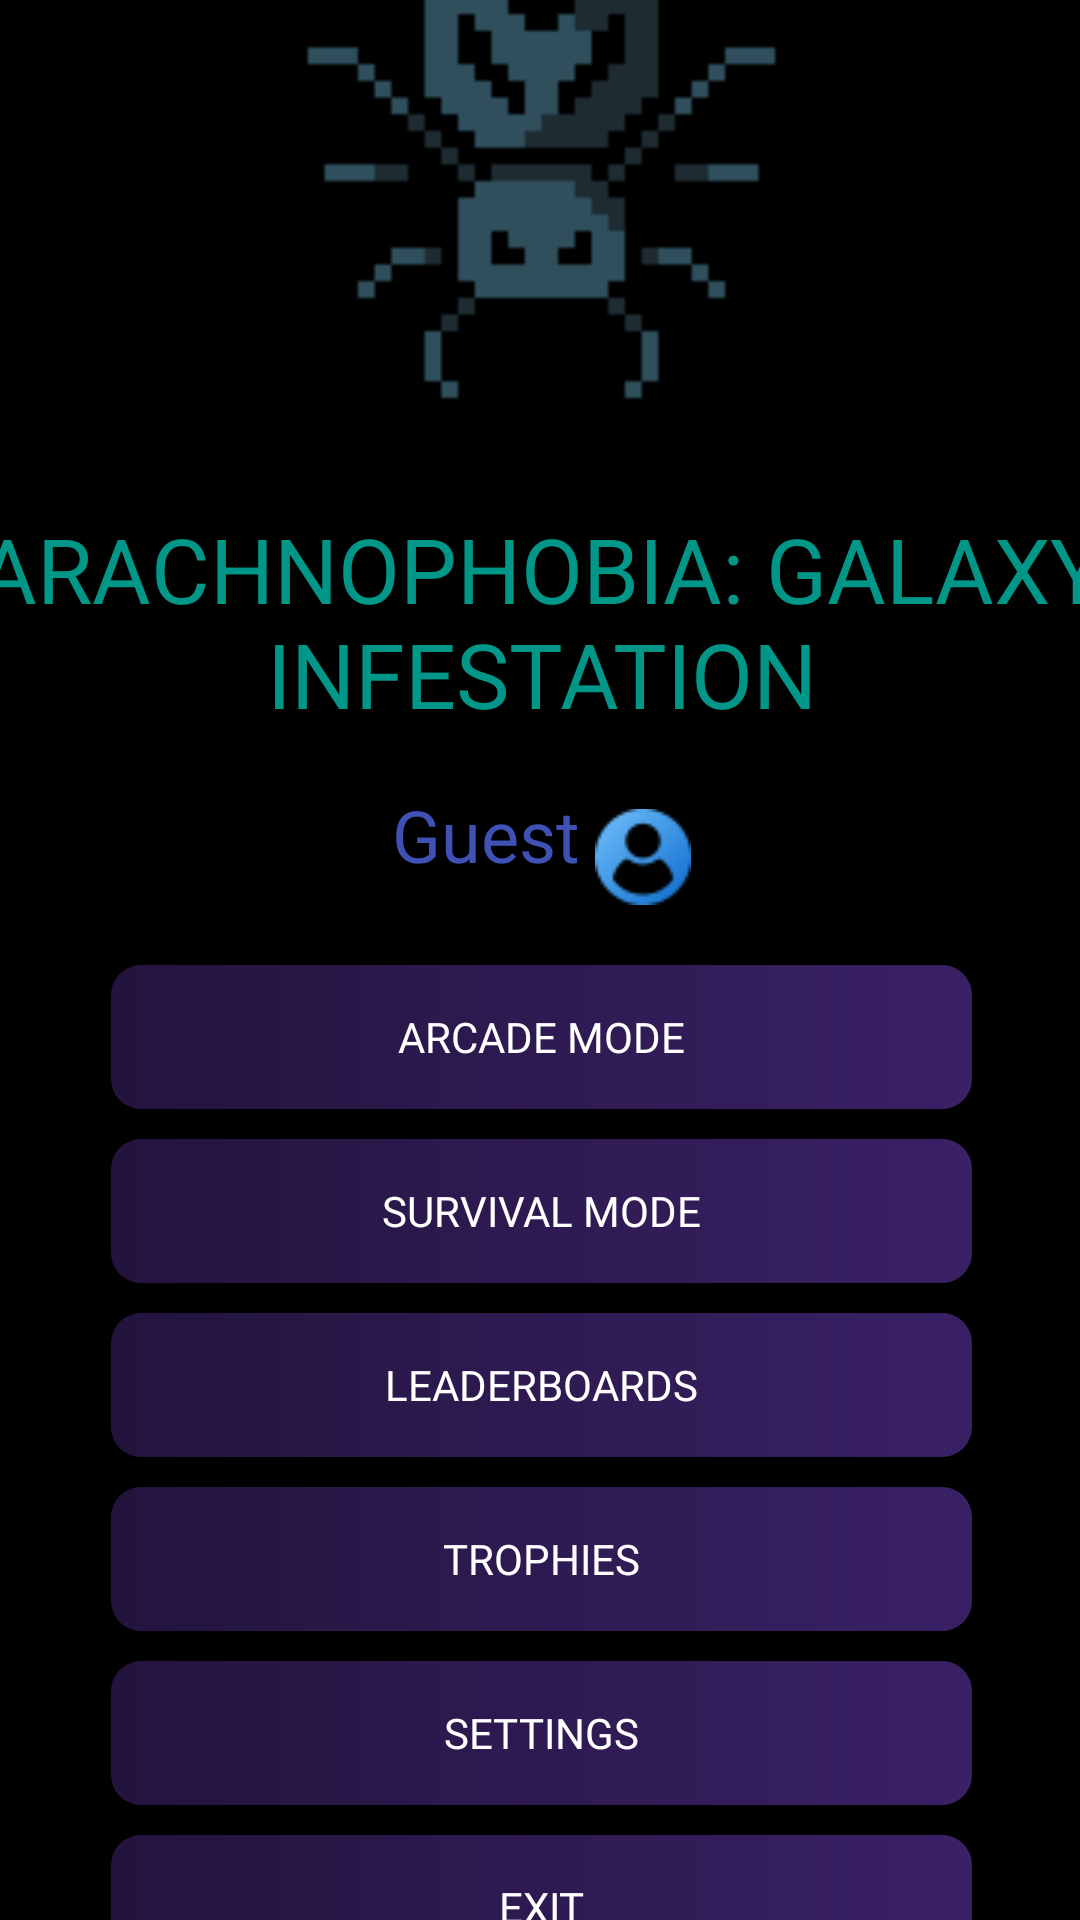

Layout XML and referenced resources for this Android screen:
<!-- AndroidManifest.xml: application theme Theme.Arachnophobia_Galaxy_Infestation -->
<!-- res/layout/fragment_game_menu.xml -->
<?xml version="1.0" encoding="utf-8"?>
<androidx.constraintlayout.widget.ConstraintLayout
    xmlns:android="http://schemas.android.com/apk/res/android"
    xmlns:app="http://schemas.android.com/apk/res-auto"
    xmlns:tools="http://schemas.android.com/tools"
    android:id="@+id/main"
    android:layout_width="match_parent"
    android:layout_height="match_parent"
    android:background="@color/backgroundColor"
    tools:context=".MainActivity">

    <LinearLayout
        android:id="@+id/submain"
        android:layout_width="409dp"
        android:layout_height="729dp"
        android:layout_marginStart="1dp"
        android:layout_marginTop="1dp"
        android:layout_marginEnd="1dp"
        android:layout_marginBottom="1dp"
        android:gravity="center"
        android:orientation="vertical"
        app:layout_constraintBottom_toBottomOf="parent"
        app:layout_constraintEnd_toEndOf="parent"
        app:layout_constraintStart_toStartOf="parent"
        app:layout_constraintTop_toTopOf="parent">

        <ImageView
            android:id="@+id/loginTitleImage"
            android:layout_width="match_parent"
            android:layout_height="178dp"
            app:srcCompat="@drawable/spider_blue_wallpaper" />

        <TextView
            android:id="@+id/appTitle"
            android:layout_width="wrap_content"
            android:layout_height="wrap_content"
            android:layout_marginTop="20dp"
            android:layout_marginBottom="10dp"
            android:fontFamily="@font/black_ops_one"
            android:text="ARACHNOPHOBIA: GALAXY INFESTATION"
            android:textAlignment="center"
            android:textColor="@color/primaryText"
            android:textSize="30sp" />

        <LinearLayout
            android:id="@+id/profileLayout"
            android:layout_width="wrap_content"
            android:layout_height="wrap_content"
            android:layout_gravity="center_horizontal"
            android:layout_marginBottom="20dp"
            android:orientation="horizontal">

            <TextView
                android:id="@+id/usernameview"
                android:layout_width="wrap_content"
                android:layout_height="wrap_content"
                android:layout_gravity="center_vertical"
                android:layout_weight="1"
                android:fontFamily="@font/black_ops_one"
                android:text="Guest"
                android:textColor="@color/buttonBackground2"
                android:textSize="24sp" />

            <ImageView
                android:id="@+id/profileImage"
                android:layout_width="wrap_content"
                android:layout_height="wrap_content"
                android:layout_gravity="right|center_horizontal|top"
                android:layout_marginLeft="5dp"
                android:layout_marginTop="15dp"
                app:srcCompat="@drawable/user_icon" />
        </LinearLayout>

        <Button
            android:id="@+id/btnarcademode"
            android:layout_width="287dp"
            android:layout_height="wrap_content"
            android:layout_gravity="center_horizontal"
            android:layout_marginBottom="10dp"
            android:background="@drawable/ripple_effect"
            android:backgroundTint="@color/buttonBackground"
            android:fontFamily="@font/black_ops_one"
            android:text="@string/btnarcademode"
            android:textColor="@color/buttonText" />

        <Button
            android:id="@+id/btnsurvivalmode"
            android:layout_width="287dp"
            android:layout_height="wrap_content"
            android:layout_gravity="center_horizontal"
            android:layout_marginBottom="10dp"
            android:background="@drawable/ripple_effect"
            android:backgroundTint="@color/buttonBackground"
            android:fontFamily="@font/black_ops_one"
            android:text="@string/btnsurvivalmode"
            android:textColor="@color/buttonText" />

        <Button
            android:id="@+id/btnhighscores"
            android:layout_width="287dp"
            android:layout_height="wrap_content"
            android:layout_gravity="center_horizontal"
            android:layout_marginBottom="10dp"
            android:background="@drawable/ripple_effect"
            android:backgroundTint="@color/buttonBackground"
            android:fontFamily="@font/black_ops_one"
            android:text="@string/btnleaderboards"
            android:textColor="@color/buttonText" />

        <Button
            android:id="@+id/btntrophies"
            android:layout_width="287dp"
            android:layout_height="wrap_content"
            android:layout_gravity="center_horizontal"
            android:layout_marginBottom="10dp"
            android:background="@drawable/ripple_effect"
            android:backgroundTint="@color/buttonBackground"
            android:fontFamily="@font/black_ops_one"
            android:text="@string/btntrophies"
            android:textColor="@color/buttonText" />

        <Button
            android:id="@+id/btnsettings"
            android:layout_width="287dp"
            android:layout_height="wrap_content"
            android:layout_gravity="center_horizontal"
            android:layout_marginBottom="10dp"
            android:background="@drawable/ripple_effect"
            android:backgroundTint="@color/buttonBackground"
            android:fontFamily="@font/black_ops_one"
            android:text="@string/btnsettings"
            android:textColor="@color/buttonText" />

        <Button
            android:id="@+id/btnexit"
            android:layout_width="287dp"
            android:layout_height="wrap_content"
            android:layout_gravity="center_horizontal"
            android:layout_marginBottom="10dp"
            android:background="@drawable/ripple_effect"
            android:backgroundTint="@color/buttonBackground"
            android:fontFamily="@font/black_ops_one"
            android:text="@string/btnexit"
            android:textColor="@color/buttonText" />
    </LinearLayout>
</androidx.constraintlayout.widget.ConstraintLayout>
<!-- resources referenced by this layout -->
<resources>
  <color name="backgroundColor">#000000</color>
  <color name="buttonBackground">#673AB7</color>
  <color name="buttonBackground2">#3F51B5</color>
  <color name="buttonText">#FFFFFF</color>
  <color name="primaryText">#009688</color>
  <!-- drawable ripple_effect (drawable) -->
  <?xml version="1.0" encoding="utf-8"?>
  <ripple xmlns:android="http://schemas.android.com/apk/res/android"
      android:color="@android:color/white"> 
      <item android:id="@android:id/mask">
          <shape android:shape="rectangle">
              <solid android:color="@android:color/white" /> 
          </shape>
      </item>
      
      <item android:drawable="@drawable/custom_button" />
  </ripple>
  <!-- drawable spider_blue_wallpaper: png bitmap (drawable, 1009 bytes) -->
  <!-- drawable user_icon: png bitmap (drawable, 1589 bytes) -->
  <string name="btnarcademode">ARCADE MODE</string>
  <string name="btnexit">EXIT</string>
  <string name="btnleaderboards">LEADERBOARDS</string>
  <string name="btnsettings">SETTINGS</string>
  <string name="btnsurvivalmode">SURVIVAL MODE</string>
  <string name="btntrophies">TROPHIES</string>
  <style name="Theme.Arachnophobia_Galaxy_Infestation" parent="Base.Theme.Arachnophobia_Galaxy_Infestation" />
  <!-- drawable custom_button (drawable) -->
  <?xml version="1.0" encoding="utf-8"?>
  <shape xmlns:android="http://schemas.android.com/apk/res/android" android:shape="rectangle">
      <gradient android:startColor="#553065FF" android:endColor="#8E5AA5FF" android:type="linear" />
      <corners android:radius="10dp" />
  </shape>
  <style name="Base.Theme.Arachnophobia_Galaxy_Infestation" parent="Theme.AppCompat.Light.NoActionBar">
  
          
          <item name="materialThemeOverlay">@style/ThemeOverlay.Material3.Light</item>
          <item name="tooltipStyle">@style/Widget.Material3.Tooltip</item>
          <item name="sliderStyle">@style/Widget.Material3.Slider</item>
  
      </style>
</resources>
